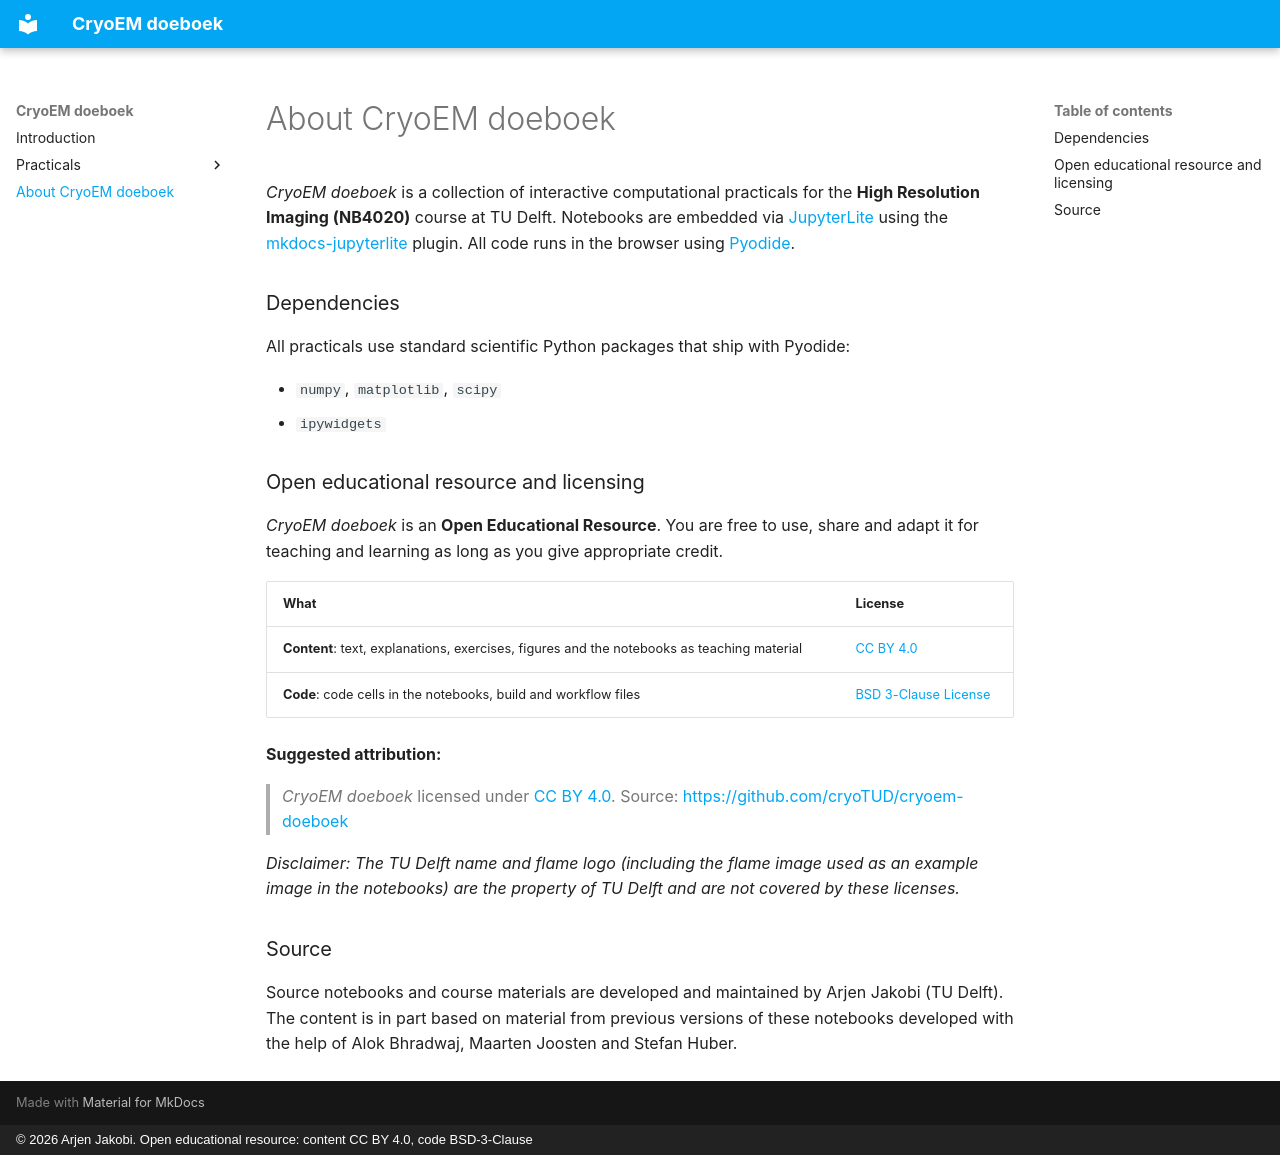

repository: cryoTUD/cryoem-doeboek · page: about/index.html · generator: mkdocs · copyright: © 2026 Arjen Jakobi. Open educational resource: content CC BY 4.0, code BSD-3-Clause

*CryoEM doeboek* is a collection of interactive computational practicals for the **High Resolution Imaging (NB4020)** course at TU Delft. Notebooks are embedded via [JupyterLite](https://jupyterlite.readthedocs.io/) using the [mkdocs-jupyterlite](https://nickcrews.github.io/mkdocs-jupyterlite/) plugin. All code runs in the browser using [Pyodide](https://pyodide.org/). 

### Dependencies
All practicals use standard scientific Python packages that ship with Pyodide:

- `numpy`, `matplotlib`, `scipy`
- `ipywidgets`

### Open educational resource and licensing
*CryoEM doeboek* is an **Open Educational Resource**. You are free to use, share and adapt it for teaching and learning as long as you give appropriate credit.

| What | License |
|------|---------|
| **Content**: text, explanations, exercises, figures and the notebooks as teaching material | [CC BY 4.0](https://creativecommons.org/licenses/by/4.0/) |
| **Code**: code cells in the notebooks, build and workflow files | [BSD 3-Clause License](https://github.com/cryoTUD/cryoem-doeboek/blob/main/LICENSE-CODE) |

**Suggested attribution:**

> *CryoEM doeboek* licensed under [CC BY 4.0](https://creativecommons.org/licenses/by/4.0/). Source: <https://github.com/cryoTUD/cryoem-doeboek>

*Disclaimer: The TU Delft name and flame logo (including the flame image used as an example image in the notebooks) are the property of TU Delft and are not covered by these licenses.*

### Source
Source notebooks and course materials are developed and maintained by Arjen Jakobi (TU Delft). The content is in part based on material from previous versions of these notebooks developed with the help of Alok Bhradwaj, Maarten Joosten and Stefan Huber.
